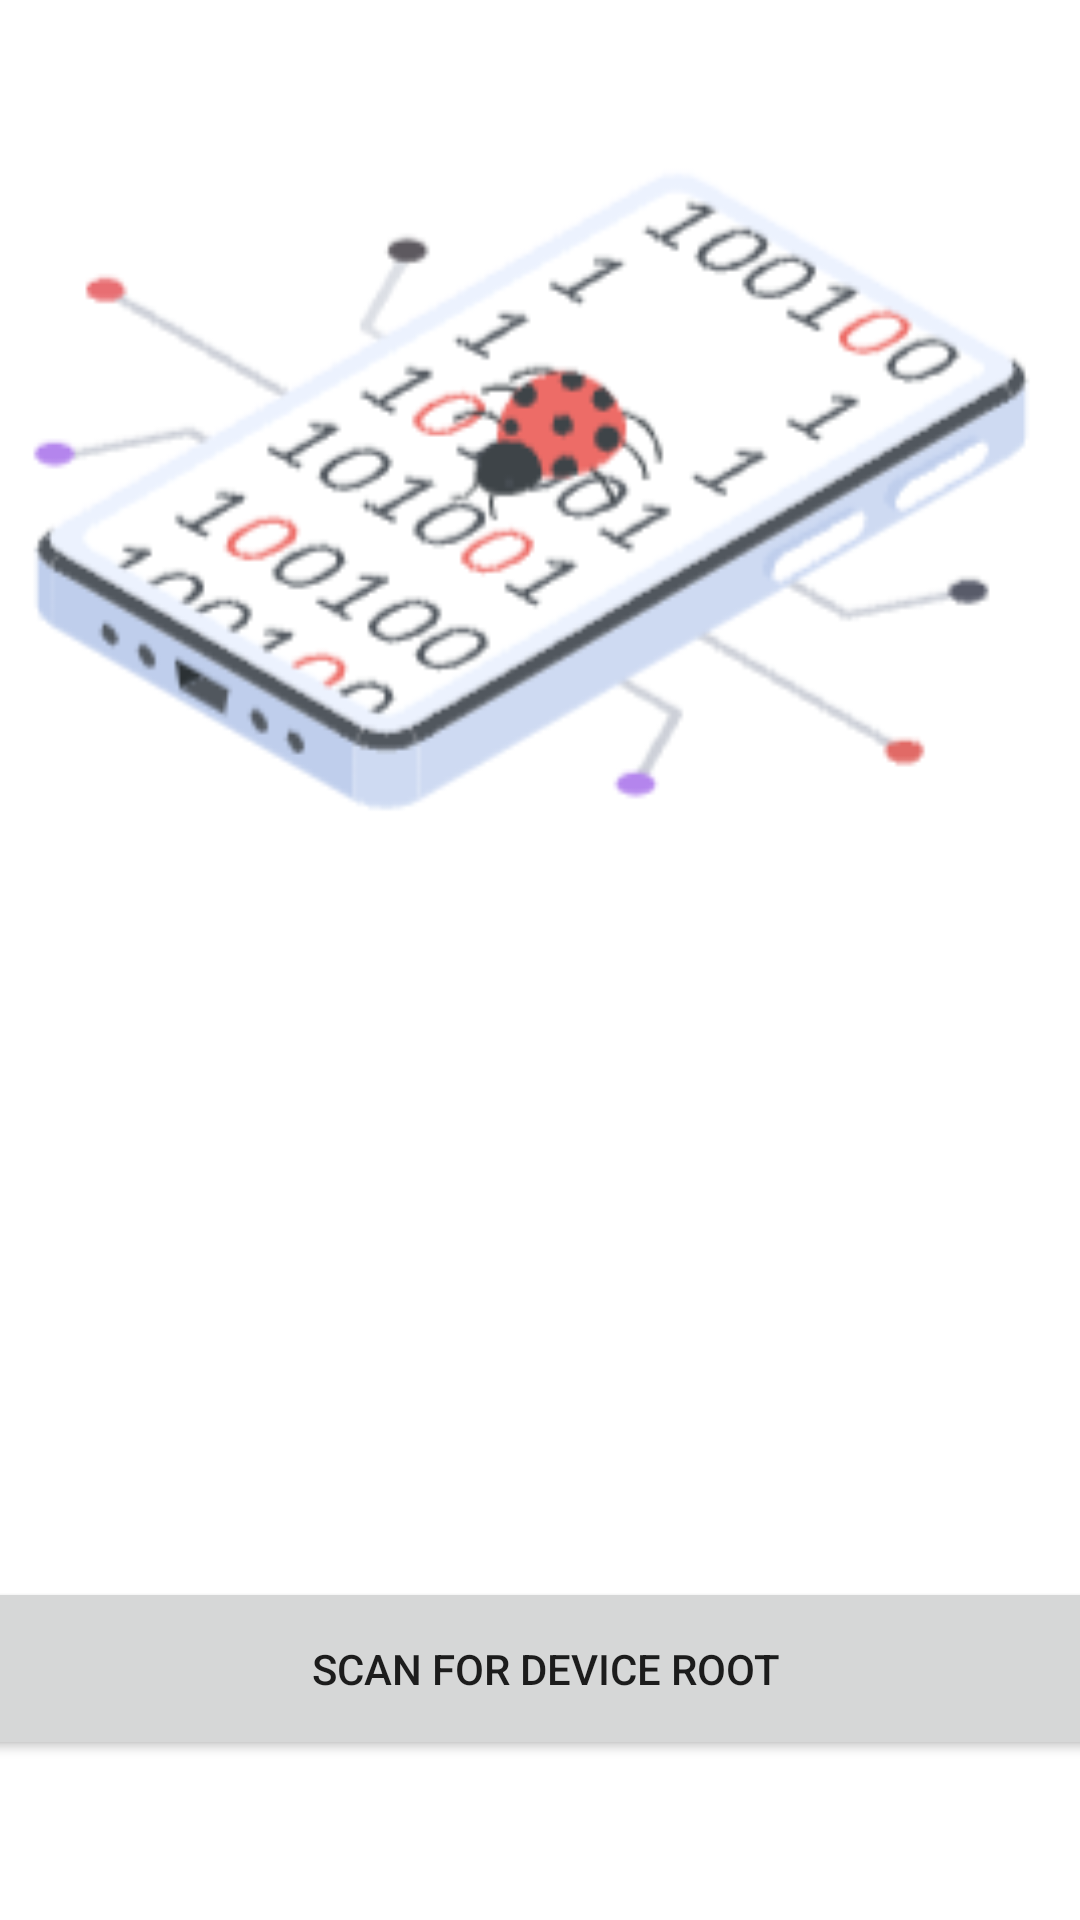

Reconstruct the res/layout file that produces this screen, plus the resources it refers to.
<!-- AndroidManifest.xml: application theme Theme.AnyScannerRajatRohithF23 -->
<!-- res/layout/fragment_root.xml -->
<?xml version="1.0" encoding="utf-8"?>
<androidx.constraintlayout.widget.ConstraintLayout
    xmlns:android="http://schemas.android.com/apk/res/android"
    xmlns:app="http://schemas.android.com/apk/res-auto"
    xmlns:tools="http://schemas.android.com/tools"
    android:layout_width="match_parent"
    android:layout_height="match_parent"
    tools:context=".RootFragment">

  <com.google.android.material.textview.MaterialTextView
      android:id="@+id/rootUpdate"
      android:layout_width="382dp"
      android:layout_height="326dp"
      android:textAlignment="center"
      app:layout_constraintBottom_toBottomOf="parent"
      app:layout_constraintEnd_toEndOf="parent"
      app:layout_constraintHorizontal_bias="0.482"
      app:layout_constraintStart_toStartOf="parent"
      app:layout_constraintTop_toTopOf="parent"
      app:layout_constraintVertical_bias="0.698" />

  <VideoView
      android:id="@+id/videoView"
      android:layout_width="385dp"
      android:layout_height="260dp"
      app:layout_constraintBottom_toBottomOf="parent"
      app:layout_constraintEnd_toEndOf="parent"
      app:layout_constraintHorizontal_bias="0.615"
      app:layout_constraintStart_toStartOf="parent"
      app:layout_constraintTop_toTopOf="parent"
      app:layout_constraintVertical_bias="0.048" />

  <Button
      android:id="@+id/checkRootBtn"
      android:layout_width="398dp"
      android:layout_height="61dp"
      android:text="Scan for device root"
      app:layout_constraintBottom_toBottomOf="parent"
      app:layout_constraintEnd_toEndOf="parent"
      app:layout_constraintHorizontal_bias="0.461"
      app:layout_constraintStart_toStartOf="parent"
      app:layout_constraintTop_toTopOf="parent"
      app:layout_constraintVertical_bias="0.908" />

  <ImageView
      android:id="@+id/imageView7"
      android:layout_width="507dp"
      android:layout_height="322dp"
      android:src="@drawable/screenshot_2023_12_03_at_6_19_25_pm"
      app:layout_constraintBottom_toBottomOf="parent"
      app:layout_constraintEnd_toEndOf="parent"
      app:layout_constraintStart_toStartOf="parent"
      app:layout_constraintTop_toTopOf="parent"
      app:layout_constraintVertical_bias="0.039" />

</androidx.constraintlayout.widget.ConstraintLayout>
<!-- resources referenced by this layout -->
<resources>
  <!-- drawable screenshot_2023_12_03_at_6_19_25_pm: png bitmap (drawable, 29031 bytes) -->
  <style name="Theme.AnyScannerRajatRohithF23" parent="Theme.MaterialComponents.DayNight.NoActionBar">
          
          <item name="colorPrimary">@color/purple_500</item>
          <item name="colorPrimaryVariant">#111111</item>
          <item name="colorOnPrimary">@color/white</item>
          
          <item name="colorSecondary">@color/teal_200</item>
          <item name="colorSecondaryVariant">@color/teal_700</item>
          <item name="colorOnSecondary">@color/black</item>
          
          <item name="android:statusBarColor">?attr/colorPrimaryVariant</item>
      </style>
  <color name="purple_500">#FF6200EE</color>
  <color name="white">#FFFFFFFF</color>
  <color name="teal_200">#FF03DAC5</color>
  <color name="teal_700">#FF018786</color>
  <color name="black">#FF000000</color>
</resources>
